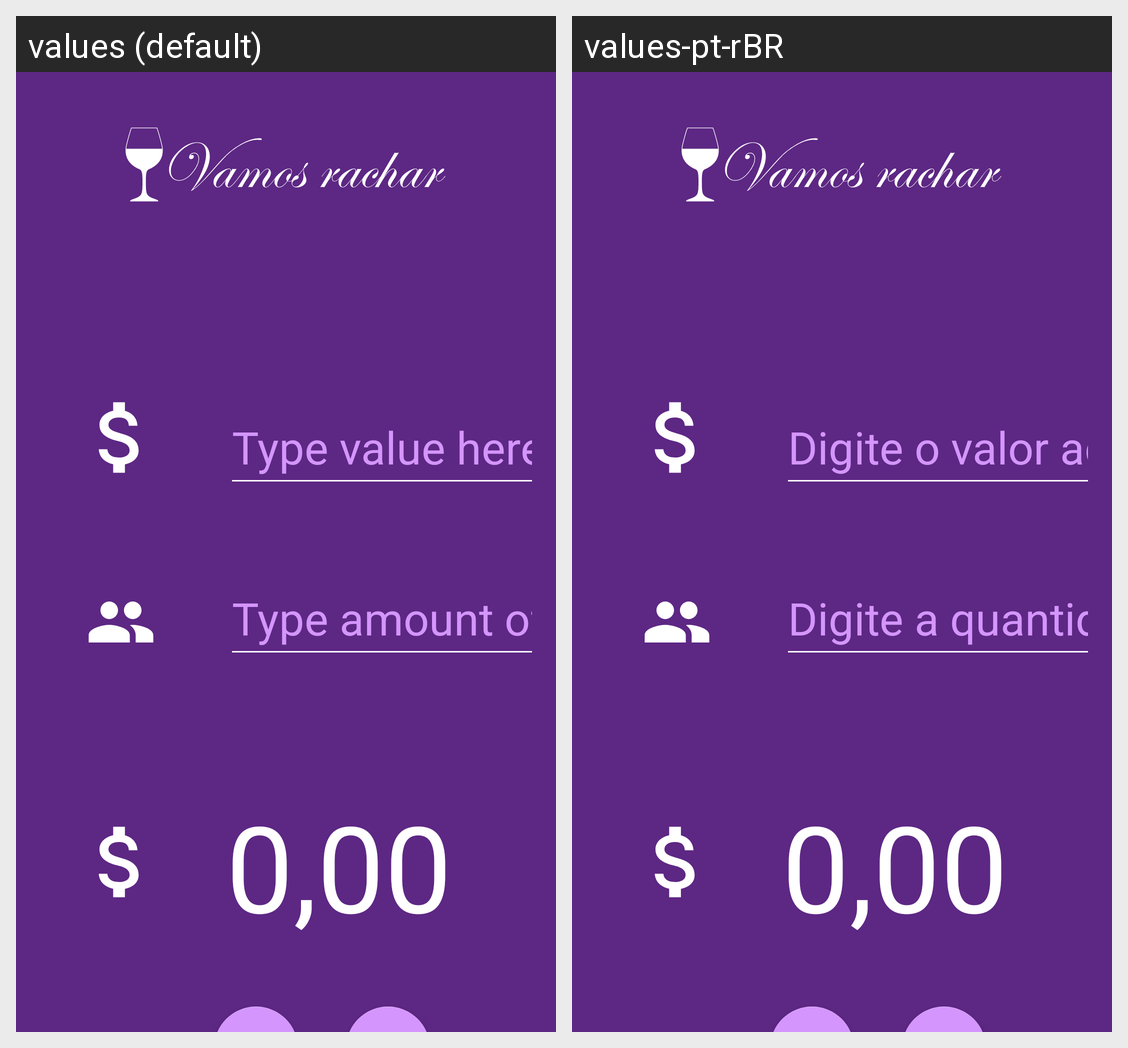

The Android screen above is rendered under two locales of the same app. Produce the string resources it draws, with the default and per-locale values.
Android screen res/layout/activity_main.xml rendered under 2 locales, left to right: values (default), values-pt-rBR. Device: Nexus 5 (rendered at 1080×1920; each locale shown at half size, 540×960, under a caption strip naming it); theme Theme.VamosRachar.
Strings drawn on this screen, with the default value and each locale's value (text and hints the layout hard-codes, and strings that could not be matched under every locale, appear in the picture but are not listed):

initial_value
  values: 0,00
  values-pt-rBR: 0,00

input_money_hint
  values: Type value here
  values-pt-rBR: Digite o valor aqui

input_group_hint
  values: Type amount of people here
  values-pt-rBR: Digite a quantidade aqui
